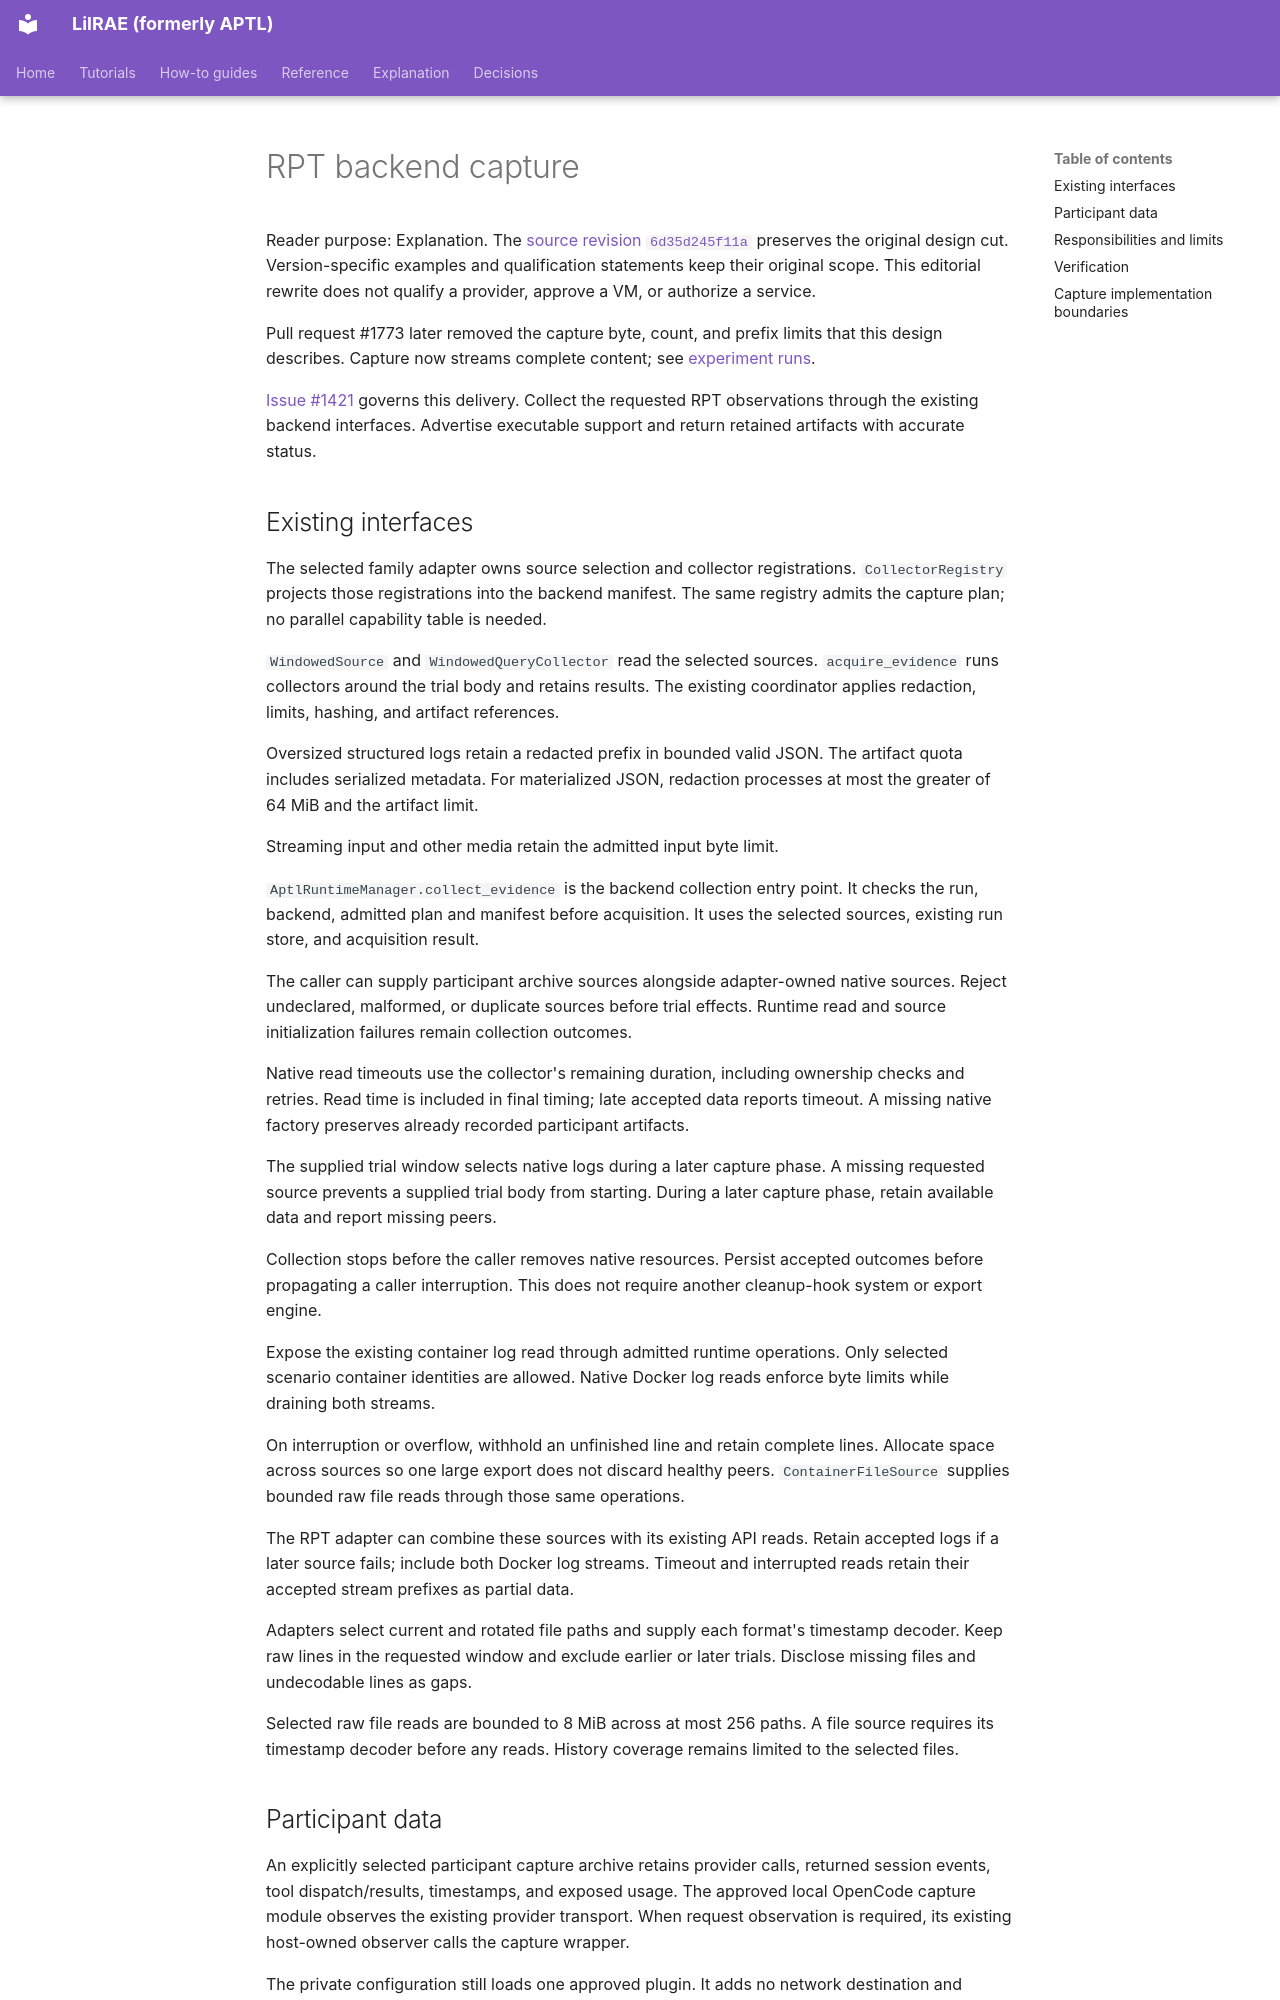

repository: OpenRAE/lilrae · page: architecture/issue-1421-capture-design/index.html · generator: mkdocs

# RPT backend capture

Reader purpose: Explanation.
The [source revision `6d35d245f11a`](https://github.com/OpenRAE/lilrae/blob/6d35d245f11a7fffcaac1645cd25ccfafbad4599/docs/architecture/issue-1421-capture-design.md) preserves the original design cut.
Version-specific examples and qualification statements keep their original scope.
This editorial rewrite does not qualify a provider, approve a VM, or authorize a service.

Pull request #1773 later removed the capture byte, count, and prefix limits that this design describes.
Capture now streams complete content; see [experiment runs](../reference/experiment-runs.md#run-directory-structure).


[Issue #1421](https://github.com/OpenRAE/lilrae/issues/1421) governs this delivery.
Collect the requested RPT observations through the existing backend interfaces.
Advertise executable support and return retained artifacts with accurate status.

## Existing interfaces

The selected family adapter owns source selection and collector registrations.
`CollectorRegistry` projects those registrations into the backend manifest.
The same registry admits the capture plan; no parallel capability table is needed.

`WindowedSource` and `WindowedQueryCollector` read the selected sources.
`acquire_evidence` runs collectors around the trial body and retains results.
The existing coordinator applies redaction, limits, hashing, and artifact references.

Oversized structured logs retain a redacted prefix in bounded valid JSON.
The artifact quota includes serialized metadata.
For materialized JSON, redaction processes at most the greater of 64 MiB and the artifact limit.

Streaming input and other media retain the admitted input byte limit.

`AptlRuntimeManager.collect_evidence` is the backend collection entry point.
It checks the run, backend, admitted plan and manifest before acquisition.
It uses the selected sources, existing run store, and acquisition result.

The caller can supply participant archive sources alongside adapter-owned native sources.
Reject undeclared, malformed, or duplicate sources before trial effects.
Runtime read and source initialization failures remain collection outcomes.

Native read timeouts use the collector's remaining duration, including ownership checks and retries.
Read time is included in final timing; late accepted data reports timeout.
A missing native factory preserves already recorded participant artifacts.

The supplied trial window selects native logs during a later capture phase.
A missing requested source prevents a supplied trial body from starting.
During a later capture phase, retain available data and report missing peers.

Collection stops before the caller removes native resources.
Persist accepted outcomes before propagating a caller interruption.
This does not require another cleanup-hook system or export engine.

Expose the existing container log read through admitted runtime operations.
Only selected scenario container identities are allowed.
Native Docker log reads enforce byte limits while draining both streams.

On interruption or overflow, withhold an unfinished line and retain complete lines.
Allocate space across sources so one large export does not discard healthy peers.
`ContainerFileSource` supplies bounded raw file reads through those same operations.

The RPT adapter can combine these sources with its existing API reads.
Retain accepted logs if a later source fails; include both Docker log streams.
Timeout and interrupted reads retain their accepted stream prefixes as partial data.

Adapters select current and rotated file paths and supply each format's timestamp decoder.
Keep raw lines in the requested window and exclude earlier or later trials.
Disclose missing files and undecodable lines as gaps.

Selected raw file reads are bounded to 8 MiB across at most 256 paths.
A file source requires its timestamp decoder before any reads.
History coverage remains limited to the selected files.
